Dataset: leaf_disease_dataset (GitHub, dhawsespandan/agrisense-ai). Classes: alternaria leaf spot, brown spot, gray spot, healthy leaf, rust.

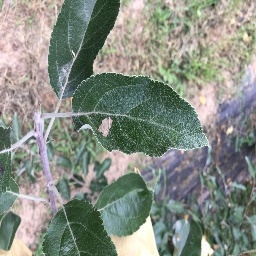
Label: gray spot

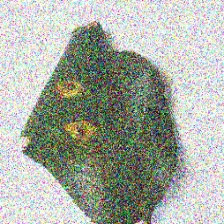
Label: rust

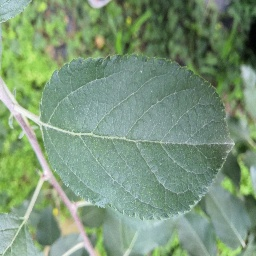
Label: healthy leaf

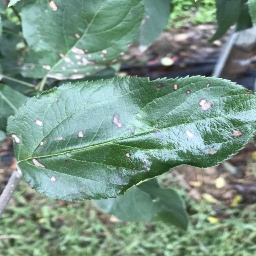
Label: gray spot

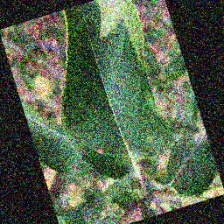
Label: alternaria leaf spot

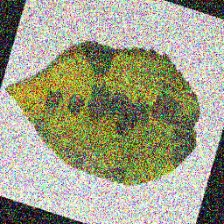
Label: brown spot
